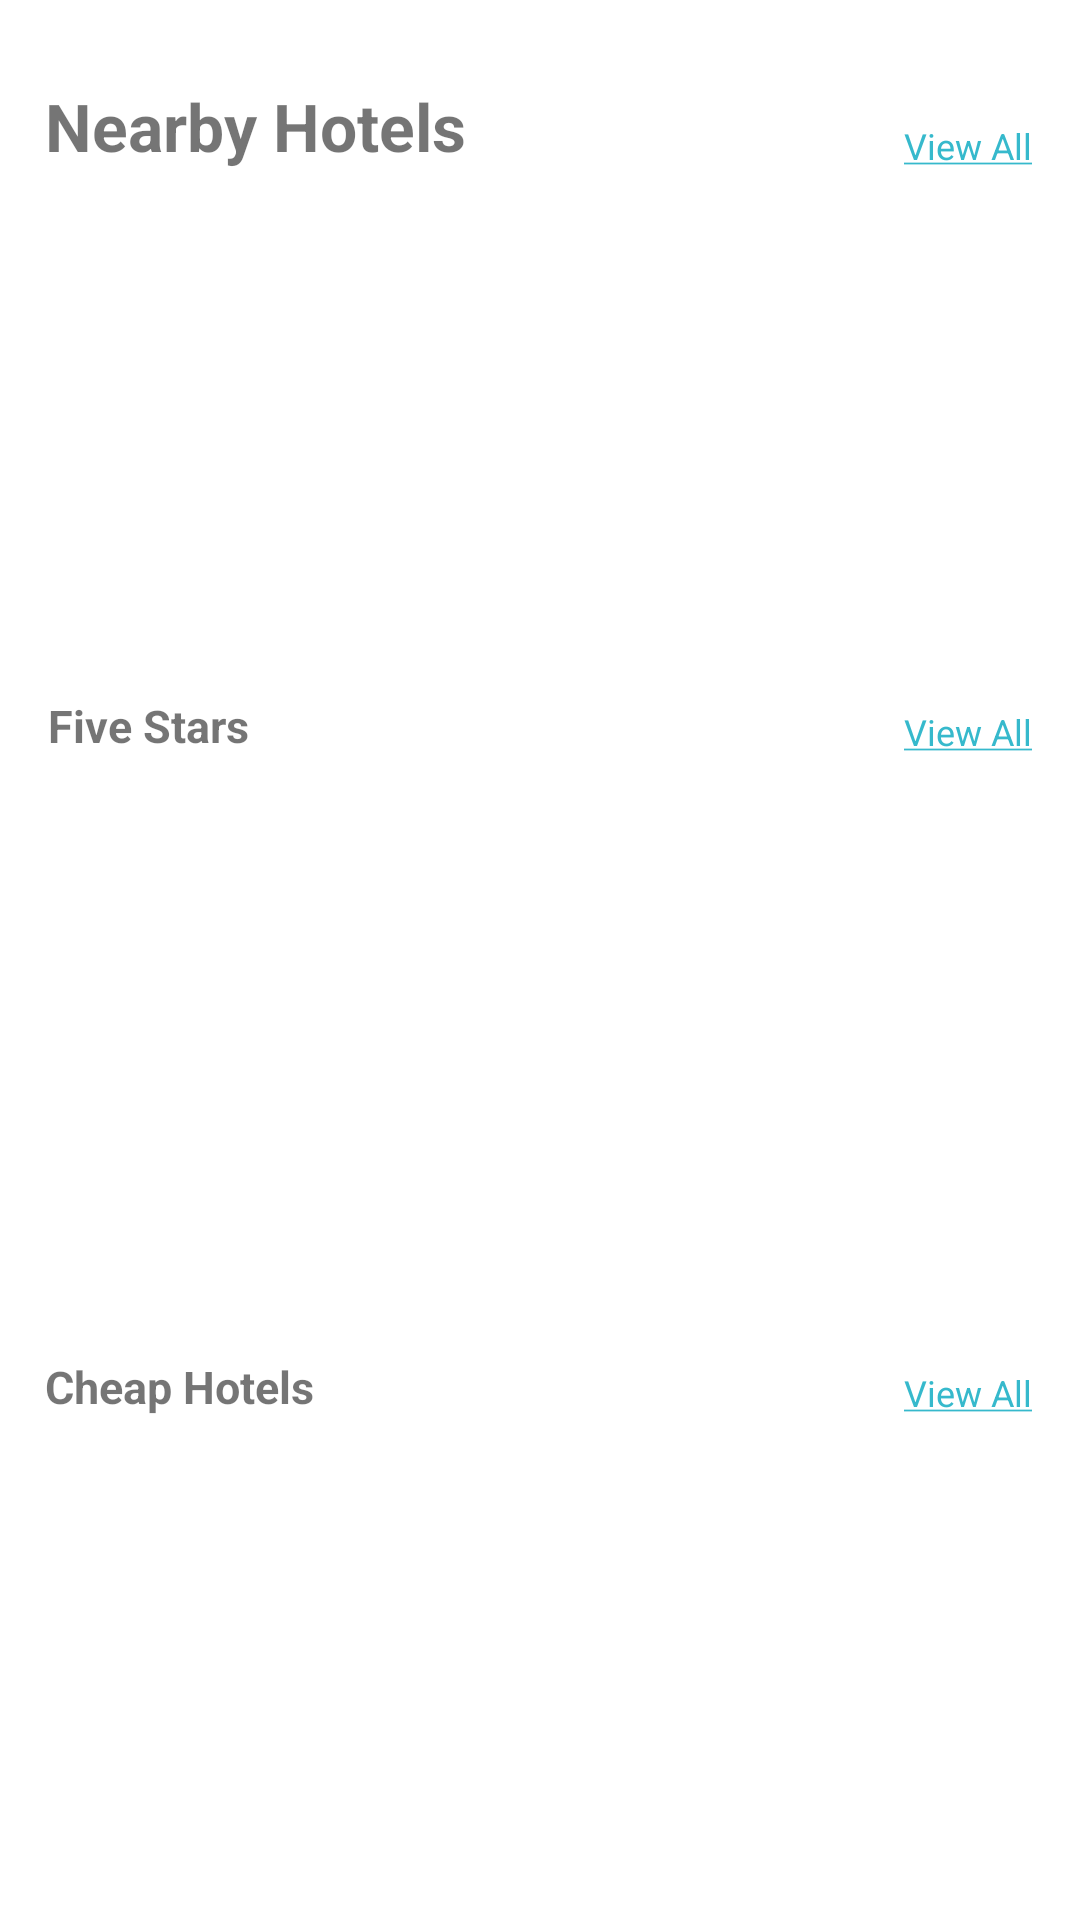

This screen was rendered from an Android layout file. Write that file and the resources it references.
<!-- AndroidManifest.xml: application theme Theme.VisitHumbang -->
<!-- res/layout/fragment_accomodations.xml -->
<?xml version="1.0" encoding="utf-8"?>
<ScrollView
    xmlns:android="http://schemas.android.com/apk/res/android"
    xmlns:app="http://schemas.android.com/apk/res-auto"
    xmlns:tools="http://schemas.android.com/tools"
    android:layout_width="match_parent"
    android:layout_height="match_parent">

    <androidx.constraintlayout.widget.ConstraintLayout
        android:id="@+id/frameLayout"
        android:layout_width="match_parent"
        android:layout_height="wrap_content"
        tools:context=".events.fragments.EventsFragment">

        <androidx.recyclerview.widget.RecyclerView
            android:id="@+id/rv_nearbyHotels"
            android:layout_width="0dp"
            android:layout_height="125dp"
            android:layout_marginTop="15dp"
            app:layout_constraintBottom_toBottomOf="parent"
            app:layout_constraintEnd_toEndOf="parent"
            app:layout_constraintHorizontal_bias="1.0"
            app:layout_constraintStart_toStartOf="parent"
            app:layout_constraintTop_toBottomOf="@+id/nearbyHotels"
            app:layout_constraintVertical_bias="0.0"
            tools:itemCount="10"
            tools:listitem="@layout/secondary_card" />

        <androidx.recyclerview.widget.RecyclerView
            android:id="@+id/rv_fiveStarHotels"
            android:layout_width="0dp"
            android:layout_height="150dp"
            android:layout_marginTop="15dp"
            app:layout_constraintBottom_toBottomOf="parent"
            app:layout_constraintEnd_toEndOf="parent"
            app:layout_constraintHorizontal_bias="1.0"
            app:layout_constraintStart_toStartOf="parent"
            app:layout_constraintTop_toBottomOf="@+id/fiveStarHotels"
            app:layout_constraintVertical_bias="0.0"
            tools:itemCount="10"
            tools:listitem="@layout/third_card" />

        <androidx.recyclerview.widget.RecyclerView
            android:id="@+id/rv_cheapHotels"
            android:layout_width="0dp"
            android:layout_height="150dp"
            android:layout_marginTop="15dp"
            app:layout_constraintBottom_toBottomOf="parent"
            app:layout_constraintEnd_toEndOf="parent"
            app:layout_constraintHorizontal_bias="1.0"
            app:layout_constraintStart_toStartOf="parent"
            app:layout_constraintTop_toBottomOf="@+id/cheapHotels"
            app:layout_constraintVertical_bias="0.0"
            tools:itemCount="10"
            tools:listitem="@layout/third_card" />

        <TextView
            android:id="@+id/nearbyHotels"
            style="@style/primaryTitle"
            android:layout_width="wrap_content"
            android:layout_height="wrap_content"
            android:layout_marginStart="15dp"
            android:text="@string/nearbyHotels"
            app:layout_constraintBottom_toBottomOf="parent"
            app:layout_constraintEnd_toEndOf="parent"
            app:layout_constraintHorizontal_bias="0.0"
            app:layout_constraintStart_toStartOf="parent"
            app:layout_constraintTop_toTopOf="parent"
            app:layout_constraintVertical_bias="0.045" />

        <TextView
            android:id="@+id/tv_upcomingEventsAll"
            style="@style/viewAll"
            android:layout_width="wrap_content"
            android:layout_height="wrap_content"
            android:layout_marginEnd="15dp"
            android:text="@string/lihatsemua"
            app:layout_constraintBottom_toBottomOf="@+id/nearbyHotels"
            app:layout_constraintEnd_toEndOf="parent"
            app:layout_constraintHorizontal_bias="0.993"
            app:layout_constraintStart_toEndOf="@+id/nearbyHotels"
            app:layout_constraintTop_toTopOf="parent"
            app:layout_constraintVertical_bias="1.0" />

        <TextView
            android:id="@+id/fiveStarHotels"
            style="@style/secondaryTitle"
            android:layout_width="wrap_content"
            android:layout_height="wrap_content"
            android:layout_marginStart="15dp"
            android:layout_marginTop="35dp"
            android:text="@string/fivestar_hotels"
            app:layout_constraintBottom_toBottomOf="parent"
            app:layout_constraintEnd_toEndOf="parent"
            app:layout_constraintHorizontal_bias="0.003"
            app:layout_constraintStart_toStartOf="parent"
            app:layout_constraintTop_toBottomOf="@+id/rv_nearbyHotels"
            app:layout_constraintVertical_bias="0.0" />

        <TextView
            android:id="@+id/tv_OngoingEventsAll"
            style="@style/viewAll"
            android:layout_width="wrap_content"
            android:layout_height="wrap_content"
            android:layout_marginEnd="15dp"
            android:text="@string/lihatsemua"
            app:layout_constraintBottom_toBottomOf="@+id/fiveStarHotels"
            app:layout_constraintEnd_toEndOf="parent"
            app:layout_constraintHorizontal_bias="0.995"
            app:layout_constraintStart_toEndOf="@+id/fiveStarHotels"
            app:layout_constraintTop_toBottomOf="@+id/rv_nearbyHotels"
            app:layout_constraintVertical_bias="1.0" />

        <TextView
            android:id="@+id/cheapHotels"
            style="@style/secondaryTitle"
            android:layout_width="wrap_content"
            android:layout_height="wrap_content"
            android:layout_marginStart="15dp"
            android:layout_marginTop="35dp"
            android:text="@string/cheap_hotels"
            app:layout_constraintBottom_toBottomOf="parent"
            app:layout_constraintEnd_toEndOf="parent"
            app:layout_constraintHorizontal_bias="0.0"
            app:layout_constraintStart_toStartOf="parent"
            app:layout_constraintTop_toBottomOf="@+id/rv_fiveStarHotels"
            app:layout_constraintVertical_bias="0.0" />

        <TextView
            android:id="@+id/tv_passedEventsAll"
            style="@style/viewAll"
            android:layout_width="wrap_content"
            android:layout_height="wrap_content"
            android:layout_marginEnd="15dp"
            android:text="@string/lihatsemua"
            app:layout_constraintBottom_toBottomOf="@+id/cheapHotels"
            app:layout_constraintEnd_toEndOf="parent"
            app:layout_constraintHorizontal_bias="0.995"
            app:layout_constraintStart_toEndOf="@+id/cheapHotels"
            app:layout_constraintTop_toBottomOf="@+id/rv_fiveStarHotels"
            app:layout_constraintVertical_bias="1.0" />
    </androidx.constraintlayout.widget.ConstraintLayout>
</ScrollView>
<!-- res/layout/secondary_card.xml (included above) -->
<?xml version="1.0" encoding="utf-8"?>
<androidx.constraintlayout.widget.ConstraintLayout xmlns:android="http://schemas.android.com/apk/res/android"
    xmlns:app="http://schemas.android.com/apk/res-auto"
    xmlns:card_view="http://schemas.android.com/apk/res-auto"
    xmlns:tools="http://schemas.android.com/tools"
    android:layout_width="240dp"
    android:layout_height="125dp">

    <androidx.cardview.widget.CardView
        android:id="@+id/card"
        android:layout_width="225dp"
        android:layout_height="match_parent"
        android:layout_marginStart="15dp"
        app:layout_constraintBottom_toBottomOf="parent"
        app:layout_constraintEnd_toEndOf="parent"
        app:layout_constraintHorizontal_bias="0.0"
        app:layout_constraintStart_toStartOf="parent"
        app:layout_constraintTop_toTopOf="parent"
        app:layout_constraintVertical_bias="0.0"
        card_view:cardBackgroundColor="#CACACA"
        card_view:cardCornerRadius="5dp"
        card_view:cardElevation="8dp">

        <RelativeLayout
            android:layout_width="match_parent"
            android:layout_height="match_parent">

            <TextView
                android:id="@+id/sc_title"
                style="@style/cardTitle"
                android:layout_width="wrap_content"
                android:layout_height="wrap_content"
                android:layout_alignParentTop="true"
                android:layout_alignParentEnd="true"
                android:layout_marginStart="10dp"
                android:layout_marginTop="10dp"
                android:layout_marginEnd="157dp"
                android:maxLines="1"
                android:text="@string/title_sample" />

            <TextView
                android:id="@+id/sc_location"
                style="@style/cardLocation"
                android:layout_width="wrap_content"
                android:layout_height="wrap_content"
                android:layout_alignParentBottom="true"
                android:layout_marginStart="10dp"
                android:layout_marginBottom="12dp"
                android:text="@string/location_sample"
                tools:layout_marginBottom="10dp" />

            <TextView
                android:id="@+id/sc_date"
                style="@style/cardTitle"
                android:layout_width="wrap_content"
                android:layout_height="wrap_content"
                android:layout_above="@+id/sc_location"
                android:layout_below="@+id/sc_title"
                android:layout_marginStart="10dp"
                android:layout_marginTop="20dp"
                android:layout_marginBottom="29dp"
                android:maxLines="1"
                android:text="@string/date_sample"
                tools:layout_marginTop="5dp" />

            <ImageView
                android:id="@+id/cardBackground"
                android:layout_width="match_parent"
                android:layout_height="match_parent"
                android:translationZ="-1dp"
                tools:srcCompat="@tools:sample/avatars" />
        </RelativeLayout>

    </androidx.cardview.widget.CardView>

</androidx.constraintlayout.widget.ConstraintLayout>
<!-- res/layout/third_card.xml (included above) -->
<?xml version="1.0" encoding="utf-8"?>
<androidx.constraintlayout.widget.ConstraintLayout xmlns:android="http://schemas.android.com/apk/res/android"
    xmlns:app="http://schemas.android.com/apk/res-auto"
    xmlns:card_view="http://schemas.android.com/apk/res-auto"
    android:layout_width="185dp"
    android:layout_height="150dp">

    <androidx.cardview.widget.CardView
        android:layout_width="170dp"
        android:layout_height="match_parent"
        android:layout_marginStart="15dp"
        app:layout_constraintBottom_toBottomOf="parent"
        app:layout_constraintEnd_toEndOf="parent"
        app:layout_constraintHorizontal_bias="0.0"
        app:layout_constraintStart_toStartOf="parent"
        app:layout_constraintTop_toTopOf="parent"
        app:layout_constraintVertical_bias="0.0"
        card_view:cardBackgroundColor="#CACACA"
        card_view:cardCornerRadius="5dp"
        card_view:cardElevation="8dp" />

</androidx.constraintlayout.widget.ConstraintLayout>
<!-- resources referenced by this layout -->
<resources>
  <string name="cheap_hotels">Cheap Hotels</string>
  <string name="fivestar_hotels">Five Stars</string>
  <string name="lihatsemua"><u>View All</u></string>
  <string name="nearbyHotels">Nearby Hotels</string>
  <style name="primaryTitle">
          <item name="fontFamily">@font/lato_bold</item>
          <item name="android:textSize">22sp</item>
          <item name="android:textStyle">bold</item>
      </style>
  <style name="secondaryTitle">
          <item name="fontFamily">@font/lato_bold</item>
          <item name="android:textSize">15sp</item>
          <item name="android:textStyle">bold</item>
      </style>
  <style name="viewAll">
          <item name="fontFamily">@font/lato_regular</item>
          <item name="android:textSize">12sp</item>
          <item name="android:textColor">#36B9CC</item>
      </style>
  <style name="Theme.VisitHumbang" parent="Theme.MaterialComponents.DayNight.DarkActionBar">
          
          <item name="colorPrimary">@color/purple_500</item>
          <item name="colorPrimaryVariant">@color/purple_700</item>
          <item name="colorOnPrimary">@color/white</item>
          
          <item name="colorSecondary">@color/teal_200</item>
          <item name="colorSecondaryVariant">@color/teal_700</item>
          <item name="colorOnSecondary">@color/black</item>
          
          <item name="android:statusBarColor" tools:targetApi="l">?attr/colorPrimaryVariant</item>
          
      </style>
  <color name="purple_500">#FF6200EE</color>
  <color name="purple_700">#FF3700B3</color>
  <color name="white">#FFFFFFFF</color>
  <color name="teal_200">#FF03DAC5</color>
  <color name="teal_700">#FF018786</color>
  <color name="black">#FF000000</color>
</resources>
